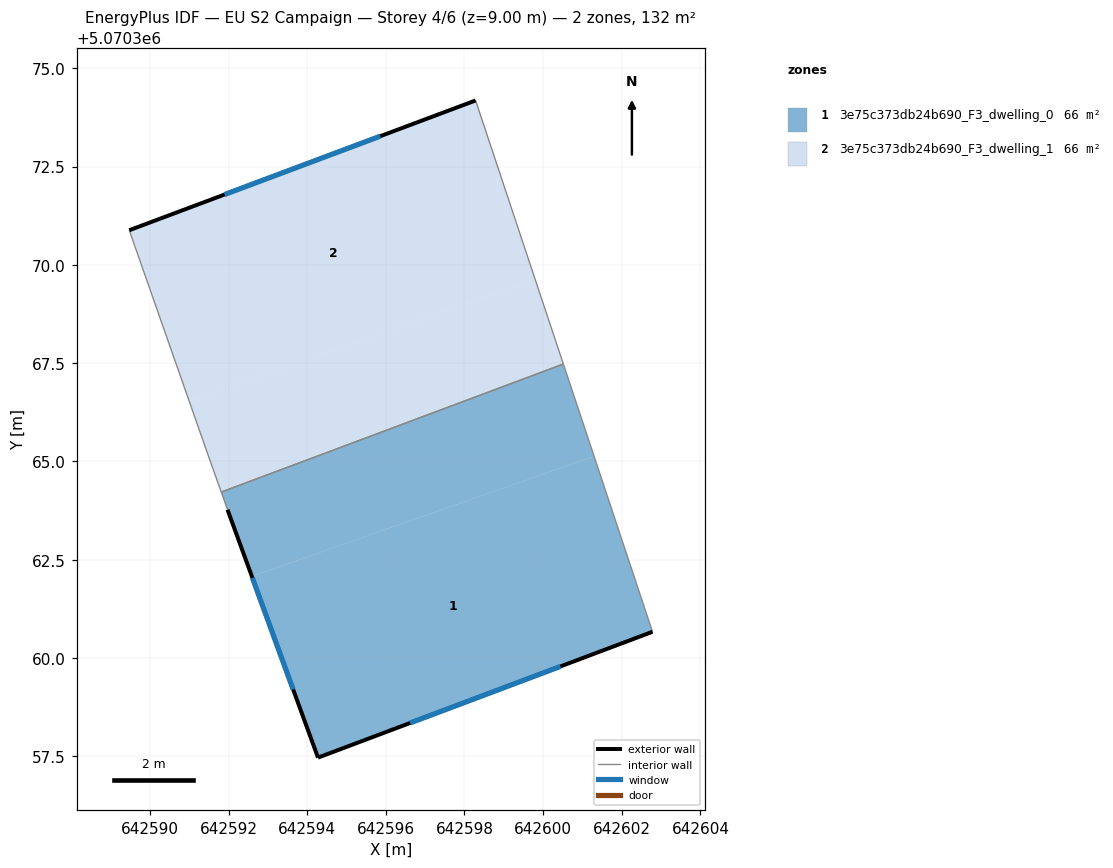
=== STOREY PLAN SPEC (per zone: floor XY polygon, exterior-wall plan segments, windows/doors) ===
zone 1: 3e75c373db24b690_F3_dwelling_0  (66.0 m²)
  floor: (642601.29, 5070365.13) (642602.78, 5070360.67) (642594.27, 5070357.47) (642592.59, 5070362.08)
  floor: (642600.51, 5070367.48) (642601.29, 5070365.13) (642592.59, 5070362.08) (642591.97, 5070363.77) (642591.81, 5070364.22)
  exterior wall: (642594.28, 5070357.47) – (642602.78, 5070360.67)  [9.1 m]
    window: (642596.62, 5070358.35) – (642600.44, 5070359.79)  [5.5 m²]
  exterior wall: (642591.97, 5070363.77) – (642594.28, 5070357.47)  [6.7 m]
    window: (642592.61, 5070362.04) – (642593.64, 5070359.20)  [4.1 m²]
  interior walls: 3
zone 2: 3e75c373db24b690_F3_dwelling_1  (66.0 m²)
  floor: (642599.80, 5070369.63) (642600.51, 5070367.48) (642591.81, 5070364.22) (642591.47, 5070365.18) (642591.00, 5070366.54)
  floor: (642598.28, 5070374.18) (642599.80, 5070369.63) (642591.00, 5070366.54) (642589.48, 5070370.88)
  exterior wall: (642598.28, 5070374.18) – (642589.47, 5070370.88)  [9.4 m]
    window: (642595.86, 5070373.27) – (642591.90, 5070371.79)  [5.7 m²]
  interior walls: 4

=== DERIVED (storey summary) ===
Building: EU S2 Campaign
Storey: 4 of 6  (floor level z = 9.00 m)
Storey gross floor area: 132.0 m²
Zones on this storey: 2
  - 3e75c373db24b690_F3_dwelling_0: floor 66.0 m²; exterior wall 15.8 m (47.4 m²); 2 window(s) 9.6 m²; WWR 20.2%
  - 3e75c373db24b690_F3_dwelling_1: floor 66.0 m²; exterior wall 9.4 m (28.2 m²); 1 window(s) 5.7 m²; WWR 20.2%
Zone adjacency (shared interzone walls):
  - 3e75c373db24b690_F3_dwelling_0 ↔ 3e75c373db24b690_F3_dwelling_1